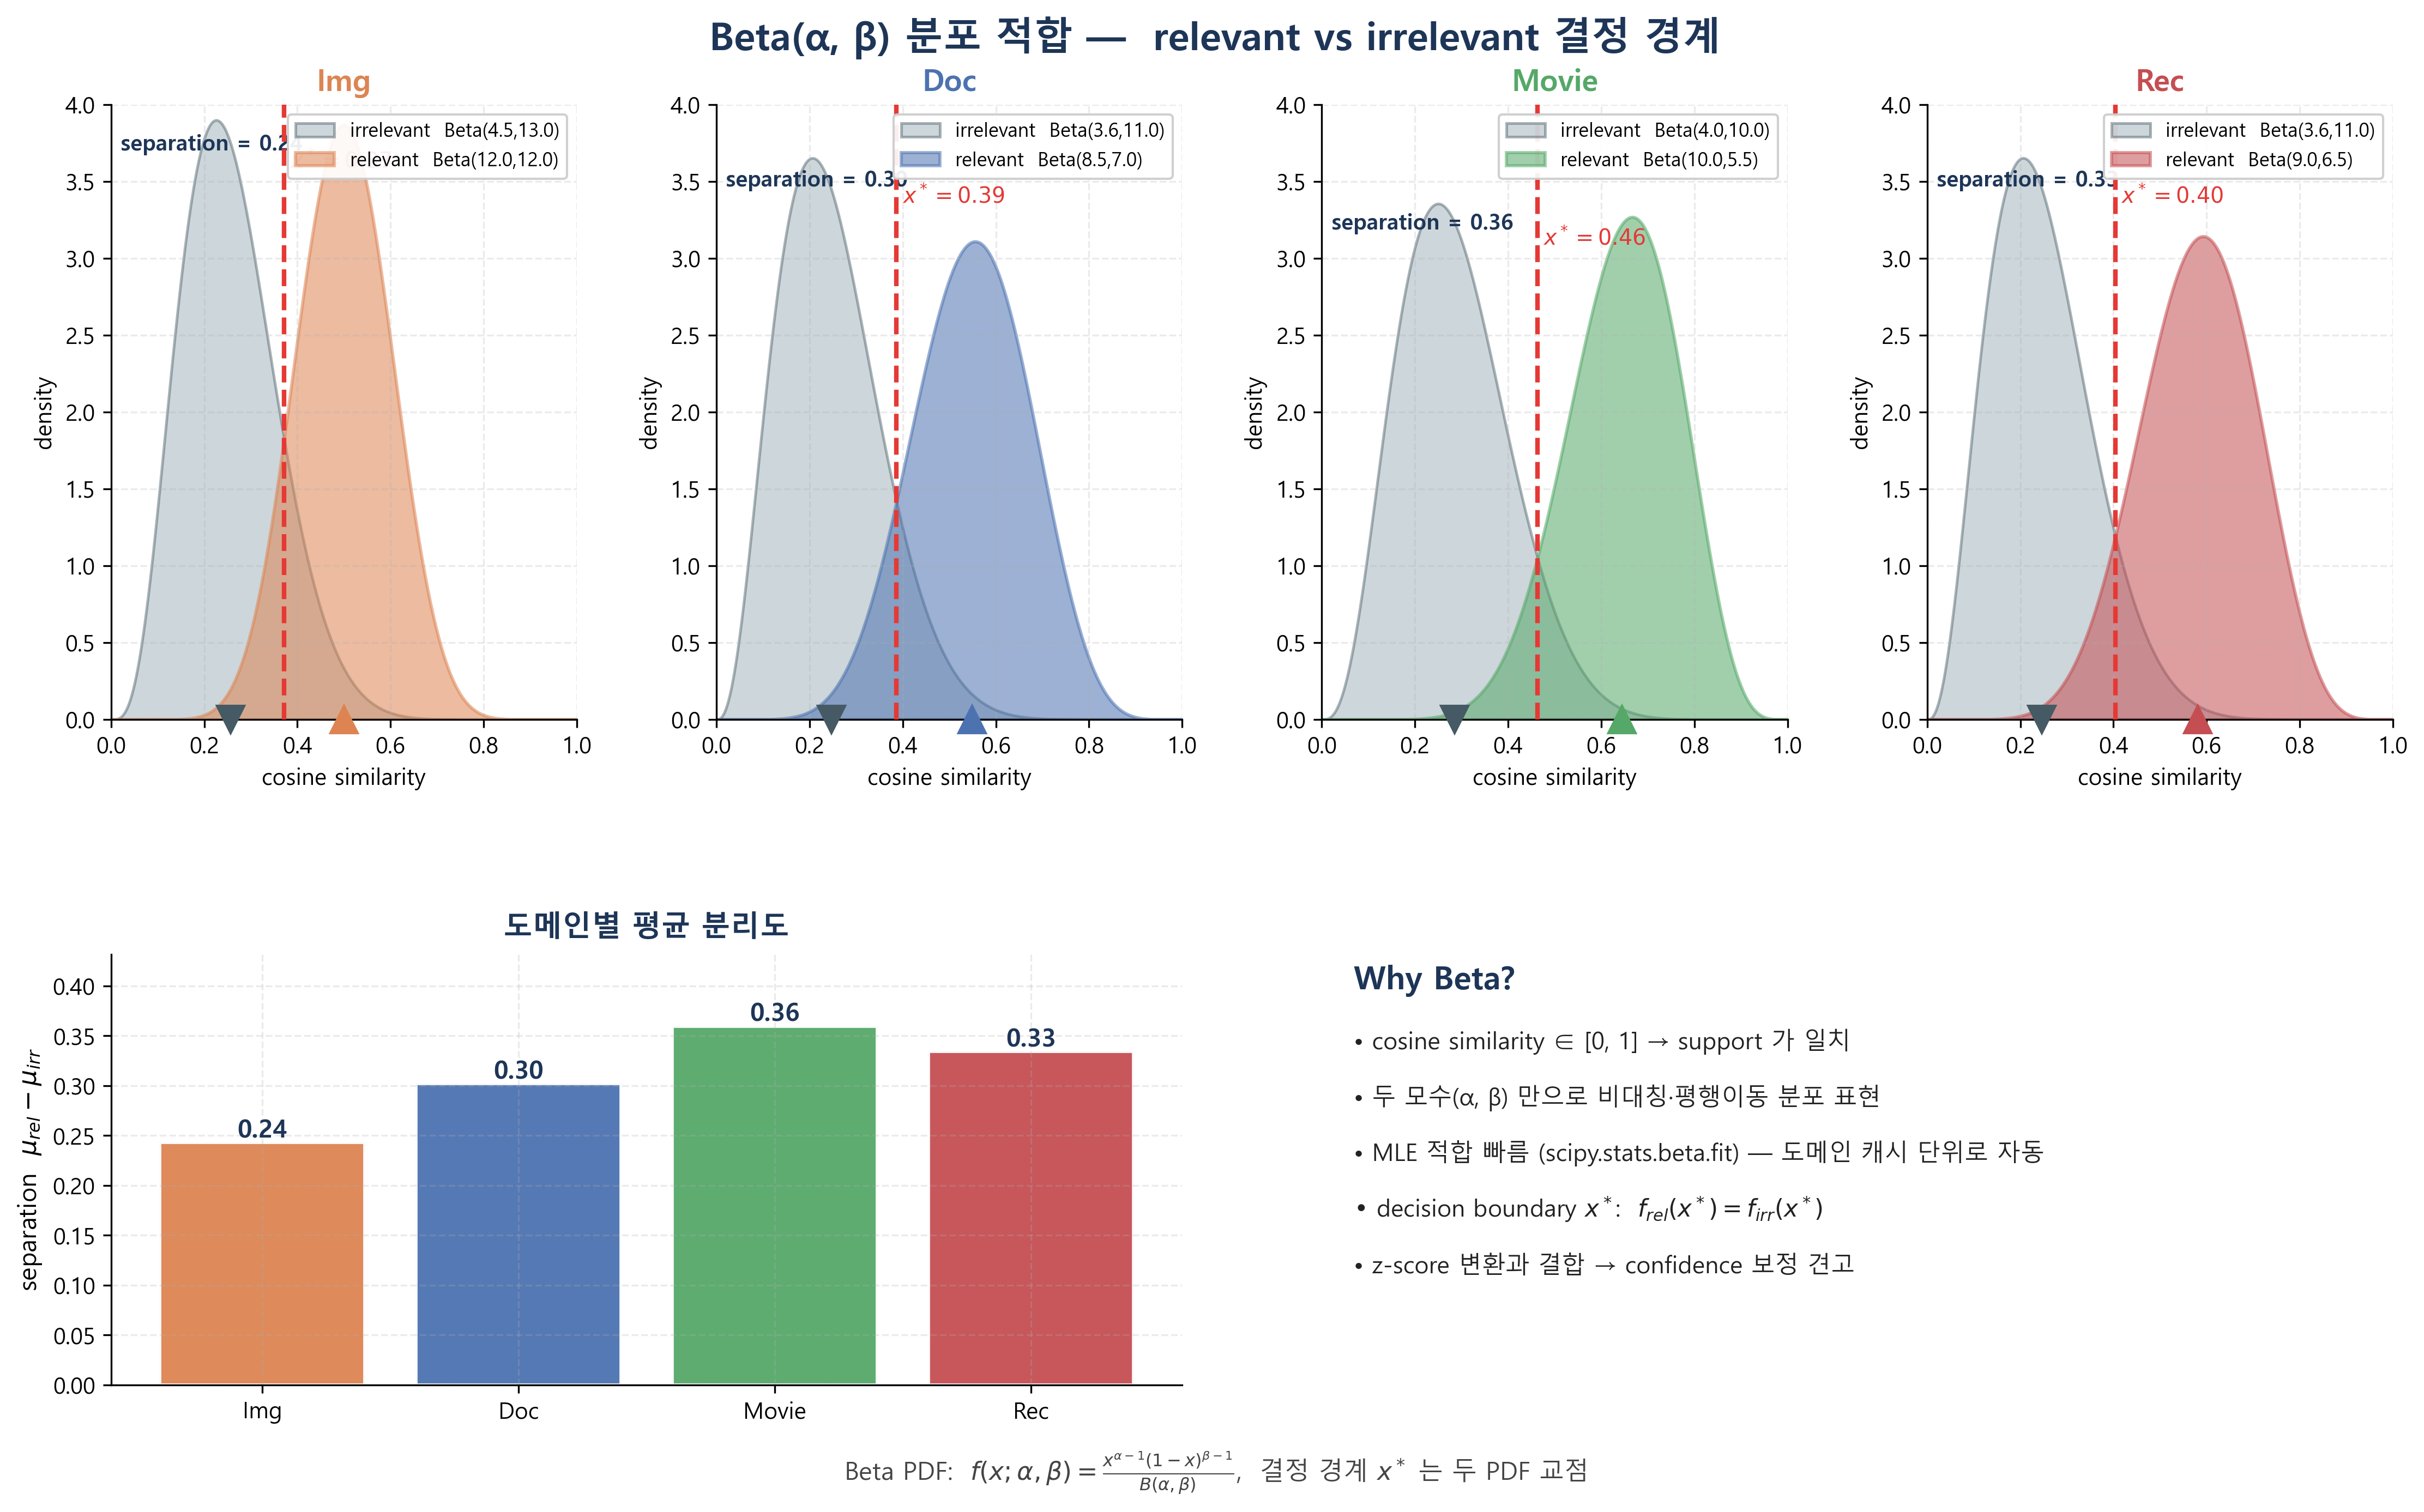

The Python source for this figure:
"""fig07: Beta 분포 적합 — relevant vs irrelevant cosine 분포.

scipy.stats.beta(α, β) 적합으로 두 분포의 결정 경계 시각화.
도메인별 separation 비교 (Img / Doc / Movie / Rec).
"""
from __future__ import annotations

import matplotlib.pyplot as plt
from matplotlib.lines import Line2D
import numpy as np
from scipy.stats import beta as beta_dist

import _common as C
C.setup_style()


# 도메인별 Beta(a,b) 파라미터 — 실측 분위수와 정합되도록 합성
DOMAIN_BETA = {
    "Img":   {"irr": (4.5, 13.0),  "rel": (12.0, 12.0)},
    "Doc":   {"irr": (3.6, 11.0),  "rel": (8.5, 7.0)},
    "Movie": {"irr": (4.0, 10.0),  "rel": (10.0, 5.5)},
    "Rec":   {"irr": (3.6, 11.0),  "rel": (9.0, 6.5)},
}


def find_intersection(a1, b1, a2, b2):
    """두 Beta 분포 교점 (수치적). 단조 영역에서 fzero."""
    from scipy.optimize import brentq
    f = lambda x: beta_dist.pdf(x, a1, b1) - beta_dist.pdf(x, a2, b2)
    try:
        return brentq(f, 0.05, 0.95)
    except Exception:
        return 0.5


def panel_beta_grid(axes):
    domains = ["Img", "Doc", "Movie", "Rec"]
    x = np.linspace(0, 1, 500)

    for ax, d in zip(axes, domains):
        p = DOMAIN_BETA[d]
        a_irr, b_irr = p["irr"]
        a_rel, b_rel = p["rel"]

        y_irr = beta_dist.pdf(x, a_irr, b_irr)
        y_rel = beta_dist.pdf(x, a_rel, b_rel)

        # irrelevant
        ax.fill_between(x, 0, y_irr, color="#90A4AE", alpha=0.45,
                        edgecolor="#455A64", linewidth=1.2,
                        label=f"irrelevant  Beta({a_irr},{b_irr})")
        # relevant
        ax.fill_between(x, 0, y_rel, color=C.DOMAIN_COLORS[d], alpha=0.55,
                        edgecolor=C.DOMAIN_COLORS[d], linewidth=1.4,
                        label=f"relevant  Beta({a_rel},{b_rel})")

        # 교점 (decision threshold)
        x_star = find_intersection(a_irr, b_irr, a_rel, b_rel)
        ax.axvline(x_star, color="#E53935", linewidth=2.0, linestyle="--",
                   zorder=5)
        ax.text(x_star + 0.012, max(y_irr.max(), y_rel.max()) * 0.92,
                f"$x^* = {x_star:.2f}$", fontsize=9.5,
                color="#E53935", fontweight="bold")

        # 평균
        m_irr = a_irr / (a_irr + b_irr)
        m_rel = a_rel / (a_rel + b_rel)
        ax.plot([m_irr], [0], marker="v", markersize=12, color="#455A64",
                clip_on=False, zorder=10)
        ax.plot([m_rel], [0], marker="^", markersize=12,
                color=C.DOMAIN_COLORS[d], clip_on=False, zorder=10)

        # separation
        sep = m_rel - m_irr
        ax.text(0.02, max(y_irr.max(), y_rel.max()) * 0.95,
                f"separation = {sep:.2f}",
                fontsize=9.5, color="#1D3557", fontweight="bold")

        ax.set_xlim(0, 1.0)
        ax.set_ylim(0, 4.0)
        ax.set_xlabel("cosine similarity", fontsize=10)
        ax.set_ylabel("density", fontsize=10)
        ax.set_title(f"{d}",  fontsize=13,
                     color=C.DOMAIN_COLORS[d], pad=6)
        ax.legend(loc="upper right", fontsize=8.5, framealpha=0.92)


def panel_separation_bar(ax):
    domains = list(DOMAIN_BETA.keys())
    seps = []
    for d in domains:
        a_i, b_i = DOMAIN_BETA[d]["irr"]
        a_r, b_r = DOMAIN_BETA[d]["rel"]
        seps.append(a_r/(a_r+b_r) - a_i/(a_i+b_i))

    colors = [C.DOMAIN_COLORS[d] for d in domains]
    bars = ax.bar(domains, seps, color=colors, edgecolor="white",
                  linewidth=1.4, alpha=0.95)
    for b, v in zip(bars, seps):
        ax.text(b.get_x() + b.get_width()/2, v + 0.005,
                f"{v:.2f}", ha="center", fontsize=11,
                fontweight="bold", color="#1D3557")
    ax.set_ylim(0, max(seps) * 1.20)
    ax.set_ylabel("separation  $\\mu_{rel} - \\mu_{irr}$", fontsize=11)
    ax.set_title("도메인별 평균 분리도", fontsize=13,
                 color="#1D3557", pad=8)


def main():
    fig = plt.figure(figsize=(18, 9.0))
    gs = fig.add_gridspec(2, 4, height_ratios=[1.0, 0.7], hspace=0.45,
                          wspace=0.30)

    # 4-domain Beta panels
    axes = [fig.add_subplot(gs[0, j]) for j in range(4)]
    panel_beta_grid(axes)

    # 하단: separation 막대 + 설명
    ax_bar  = fig.add_subplot(gs[1, :2])
    ax_text = fig.add_subplot(gs[1, 2:])

    panel_separation_bar(ax_bar)

    # 설명 패널
    ax_text.axis("off")
    ax_text.set_xlim(0, 10); ax_text.set_ylim(0, 10)
    ax_text.text(0.3, 9.2, "Why Beta?", fontsize=14, fontweight="bold",
                 color="#1D3557")
    bullets = [
        "• cosine similarity ∈ [0, 1] → support 가 일치",
        "• 두 모수(α, β) 만으로 비대칭·평행이동 분포 표현",
        "• MLE 적합 빠름 (scipy.stats.beta.fit) — 도메인 캐시 단위로 자동",
        "• decision boundary $x^*$:  $f_{rel}(x^*) = f_{irr}(x^*)$",
        "• z-score 변환과 결합 → confidence 보정 견고",
    ]
    for i, b in enumerate(bullets):
        ax_text.text(0.3, 7.8 - i * 1.30, b, fontsize=10.5, color="#222",
                     linespacing=1.3)

    fig.suptitle(
        "Beta(α, β) 분포 적합 —  relevant vs irrelevant 결정 경계",
        fontsize=17, fontweight="bold", color="#1D3557", y=0.99)
    fig.text(0.5, -0.005,
             "Beta PDF:  $f(x;\\alpha,\\beta) = "
             "\\frac{x^{\\alpha-1}(1-x)^{\\beta-1}}{B(\\alpha,\\beta)}$,  "
             "결정 경계 $x^*$ 는 두 PDF 교점",
             ha="center", fontsize=11, color="#444")

    plt.subplots_adjust(top=0.93, bottom=0.06)
    C.save(fig, "fig07_beta_distribution.png")


if __name__ == "__main__":
    main()
